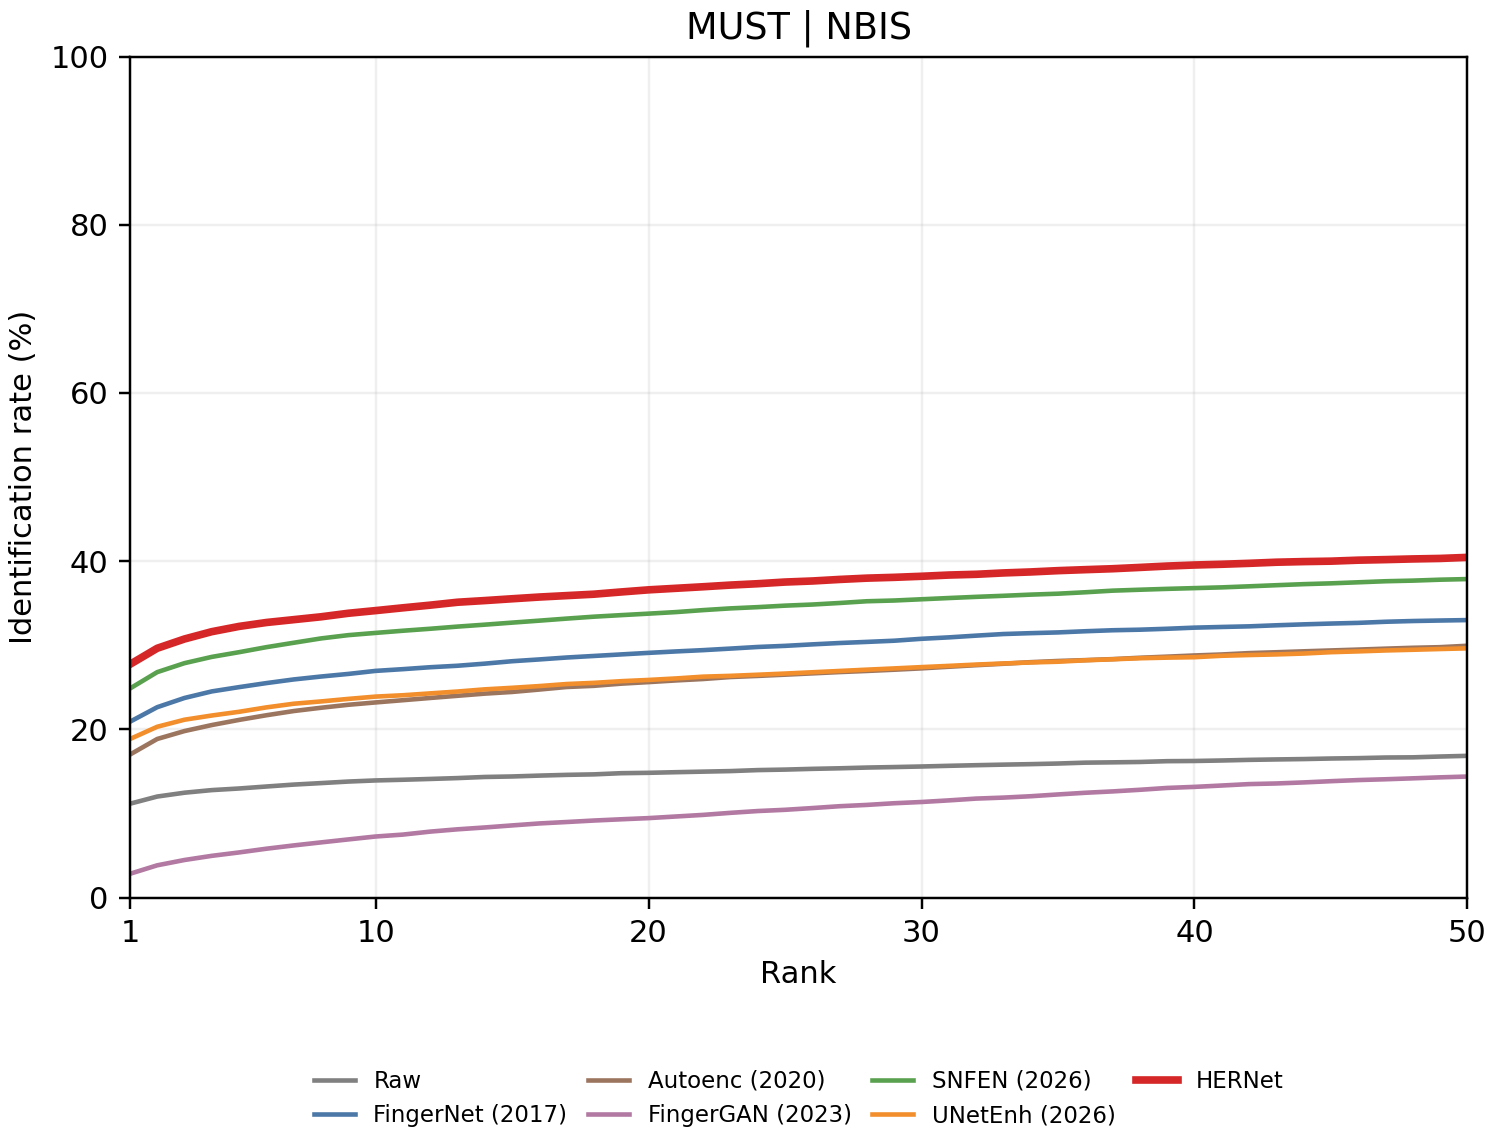

The file beside this chart, header and first rows:
rank, Raw, FingerNet, Autoenc, FingerGAN, SNFEN, UNetEnh, HERNet
1, 11.17, 20.92, 17.01, 2.843, 24.87, 18.86, 27.74
2, 12.03, 22.65, 18.87, 3.852, 26.82, 20.32, 29.65
3, 12.48, 23.75, 19.81, 4.486, 27.89, 21.16, 30.76
4, 12.79, 24.53, 20.53, 4.979, 28.63, 21.66, 31.63
5, 12.99, 25.03, 21.14, 5.384, 29.19, 22.1, 32.25
6, 13.22, 25.51, 21.69, 5.826, 29.79, 22.63, 32.72
7, 13.45, 25.95, 22.19, 6.216, 30.31, 23.06, 33.06
8, 13.63, 26.29, 22.58, 6.577, 30.82, 23.33, 33.39
9, 13.81, 26.6, 22.94, 6.931, 31.21, 23.64, 33.81
10, 13.94, 26.96, 23.22, 7.277, 31.48, 23.91, 34.13
11, 14.02, 27.17, 23.48, 7.505, 31.74, 24.07, 34.46
12, 14.12, 27.4, 23.75, 7.859, 31.97, 24.29, 34.78
13, 14.22, 27.58, 24, 8.131, 32.23, 24.51, 35.13
14, 14.36, 27.83, 24.26, 8.352, 32.46, 24.77, 35.32
15, 14.41, 28.11, 24.46, 8.595, 32.7, 24.95, 35.54
16, 14.52, 28.33, 24.75, 8.831, 32.94, 25.16, 35.74
17, 14.61, 28.56, 25.05, 9.001, 33.18, 25.4, 35.91
18, 14.66, 28.74, 25.19, 9.177, 33.41, 25.54, 36.08
19, 14.8, 28.92, 25.45, 9.325, 33.59, 25.74, 36.35
20, 14.85, 29.11, 25.63, 9.465, 33.77, 25.89, 36.6
21, 14.92, 29.28, 25.83, 9.656, 33.95, 26.07, 36.78
22, 14.99, 29.43, 26, 9.848, 34.19, 26.28, 36.97
23, 15.05, 29.62, 26.24, 10.09, 34.4, 26.38, 37.17
24, 15.17, 29.81, 26.37, 10.3, 34.54, 26.51, 37.33
25, 15.23, 29.94, 26.52, 10.45, 34.72, 26.65, 37.53
26, 15.32, 30.12, 26.67, 10.66, 34.85, 26.8, 37.65
27, 15.39, 30.28, 26.82, 10.88, 35.04, 26.96, 37.84
28, 15.47, 30.41, 26.96, 11.03, 35.24, 27.11, 37.99
29, 15.53, 30.55, 27.1, 11.23, 35.33, 27.26, 38.09
30, 15.6, 30.78, 27.27, 11.38, 35.48, 27.41, 38.21
31, 15.68, 30.95, 27.46, 11.57, 35.63, 27.56, 38.36
32, 15.75, 31.16, 27.64, 11.78, 35.77, 27.72, 38.45
33, 15.82, 31.35, 27.81, 11.9, 35.89, 27.85, 38.61
34, 15.88, 31.45, 28, 12.06, 36.03, 27.97, 38.73
35, 15.95, 31.54, 28.14, 12.28, 36.14, 28.05, 38.88
36, 16.06, 31.68, 28.25, 12.48, 36.31, 28.22, 39
37, 16.09, 31.8, 28.36, 12.64, 36.5, 28.34, 39.11
38, 16.14, 31.86, 28.53, 12.83, 36.61, 28.47, 39.26
39, 16.23, 31.97, 28.66, 13.05, 36.72, 28.54, 39.43
40, 16.26, 32.11, 28.8, 13.18, 36.8, 28.59, 39.55
41, 16.31, 32.19, 28.92, 13.34, 36.89, 28.76, 39.64
42, 16.39, 32.26, 29.08, 13.51, 37.02, 28.85, 39.75
43, 16.44, 32.39, 29.18, 13.58, 37.15, 28.92, 39.88
44, 16.48, 32.5, 29.29, 13.71, 37.28, 29.03, 39.96
45, 16.55, 32.59, 29.4, 13.85, 37.37, 29.19, 40.01
46, 16.59, 32.67, 29.5, 13.99, 37.5, 29.28, 40.13
47, 16.67, 32.81, 29.61, 14.08, 37.62, 29.4, 40.19
48, 16.69, 32.89, 29.71, 14.19, 37.7, 29.48, 40.27
49, 16.79, 32.95, 29.79, 14.31, 37.81, 29.56, 40.33
50, 16.87, 33, 29.96, 14.41, 37.88, 29.65, 40.46
51, 16.9, 33.1, 30.07, 14.6, 37.98, 29.73, 40.55
52, 16.93, 33.19, 30.18, 14.75, 38.08, 29.84, 40.61
53, 16.97, 33.32, 30.25, 14.86, 38.17, 29.94, 40.71
54, 17.06, 33.4, 30.38, 15.02, 38.27, 30.05, 40.84
55, 17.12, 33.44, 30.43, 15.08, 38.37, 30.18, 40.94
56, 17.17, 33.53, 30.54, 15.2, 38.48, 30.27, 41.01
57, 17.2, 33.65, 30.65, 15.33, 38.57, 30.36, 41.17
58, 17.26, 33.73, 30.76, 15.46, 38.68, 30.49, 41.21
59, 17.29, 33.78, 30.9, 15.53, 38.79, 30.63, 41.29
60, 17.35, 33.87, 31, 15.6, 38.92, 30.71, 41.39
... 1,020 more rows
